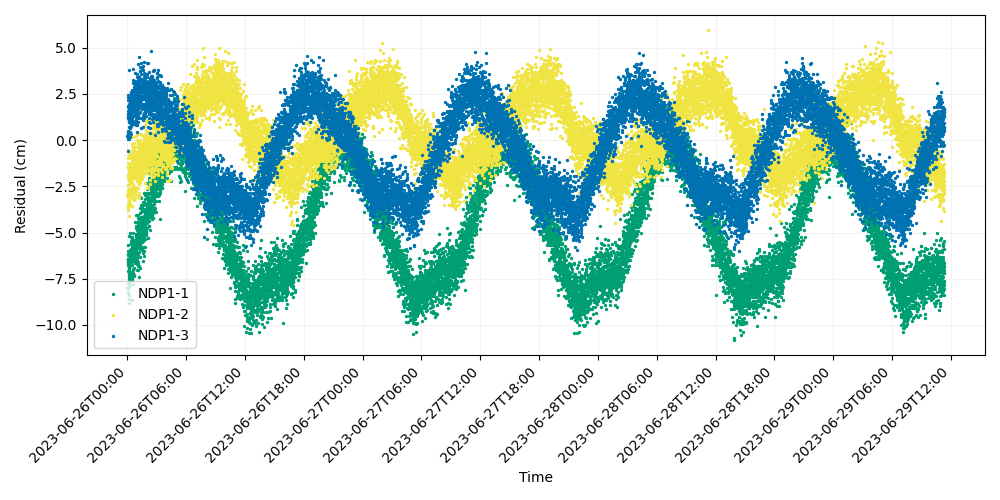

The file beside this chart, header and first rows:
time, iso_string, NDP1-1, NDP1-2, NDP1-3
741009607, 2023-06-26T00:00:07.000, -8.001, -2.985, 0.2152
741009627, 2023-06-26T00:00:27.000, -6.627, -3.6, 2.336
741009647, 2023-06-26T00:00:47.000, -8, -2.686, 1.416
741009667, 2023-06-26T00:01:07.000, -7.09, -2.014, 1.274
741009687, 2023-06-26T00:01:27.000, -8.191, -1.43, 0.1137
741009707, 2023-06-26T00:01:47.000, -6.726, -1.445, 0.2847
741009727, 2023-06-26T00:02:07.000, -6.491, -0.5494, 0.4634
741009747, 2023-06-26T00:02:27.000, -8.281, -0.9745, 1.255
741009767, 2023-06-26T00:02:47.000, -6.441, -3.762, 1.786
741009787, 2023-06-26T00:03:07.000, -6.551, -2.695, 0.04685
741009807, 2023-06-26T00:03:27.000, -5.687, -1.224, 2.146
741009827, 2023-06-26T00:03:47.000, -6.219, -1.891, 1.584
741009847, 2023-06-26T00:04:07.000, -6.436, -2.782, 0.3295
741009867, 2023-06-26T00:04:27.000, -6.535, -0.5882, 1.859
741009887, 2023-06-26T00:04:47.000, -6.409, -3.087, 1.19
741009907, 2023-06-26T00:05:07.000, -6.181, -3.607, 1.385
741009927, 2023-06-26T00:05:27.000, -5.999, -1.896, 2.434
741009947, 2023-06-26T00:05:47.000, -6.778, -2.45, -0.6105
741009967, 2023-06-26T00:06:07.000, -7.726, -3.476, 0.5195
741009987, 2023-06-26T00:06:27.000, -8.794, -3.247, 1.604
741010007, 2023-06-26T00:06:47.000, -6.176, -2.886, 1.108
741010027, 2023-06-26T00:07:07.000, -7.144, -1.468, 1.571
741010047, 2023-06-26T00:07:27.000, -6.87, -3.57, 0.9575
741010067, 2023-06-26T00:07:47.000, -8.399, -1.894, 1.408
741010087, 2023-06-26T00:08:07.000, -5.177, -2.058, 3.774
741010107, 2023-06-26T00:08:27.000, -7.702, -3.371, 0.733
741010127, 2023-06-26T00:08:47.000, -7.217, -2.677, 2.263
741010147, 2023-06-26T00:09:07.000, -7.049, -2.225, 1.068
741010167, 2023-06-26T00:09:27.000, -8.58, -2.622, 1.442
741010187, 2023-06-26T00:09:47.000, -6.576, -0.7885, 1.437
741010207, 2023-06-26T00:10:07.000, -7.86, -1.95, 0.06618
741010227, 2023-06-26T00:10:27.000, -6.87, -4.131, 1.74
741010247, 2023-06-26T00:10:47.000, -6.903, -1.534, 1.118
741010267, 2023-06-26T00:11:07.000, -7.302, -1.654, 1.955
741010287, 2023-06-26T00:11:27.000, -7.42, -2.622, 1.797
741010307, 2023-06-26T00:11:47.000, -7.514, -1.736, 1.519
741010327, 2023-06-26T00:12:07.000, -6.847, -2.443, 1.425
741010347, 2023-06-26T00:12:27.000, -6.621, -2.025, 0.1936
741010367, 2023-06-26T00:12:47.000, -7.332, -1.525, 0.4028
741010387, 2023-06-26T00:13:07.000, -5.048, -2.647, 0.6619
741010407, 2023-06-26T00:13:27.000, -6.34, -3.44, 1.269
741010427, 2023-06-26T00:13:47.000, -5.928, -1.929, 1.443
741010447, 2023-06-26T00:14:07.000, -7.443, -1.864, 0.9317
741010467, 2023-06-26T00:14:27.000, -6.324, -2.345, 1.437
741010487, 2023-06-26T00:14:47.000, -7.522, -2.976, 1.817
741010507, 2023-06-26T00:15:07.000, -7.258, -1.873, 1.948
741010527, 2023-06-26T00:15:27.000, -7.151, -1.272, 1.686
741010547, 2023-06-26T00:15:47.000, -6.27, -2.14, 1.959
741010567, 2023-06-26T00:16:07.000, -7.137, -0.7783, 2.058
741010587, 2023-06-26T00:16:27.000, -6.709, -1.917, 0.7314
741010607, 2023-06-26T00:16:47.000, -6.197, -1.65, 0.4575
741010627, 2023-06-26T00:17:07.000, -6.654, -1.683, 1.517
741010647, 2023-06-26T00:17:27.000, -7.899, -1.634, 2.112
741010667, 2023-06-26T00:17:47.000, -6.153, -2.687, 1.75
741010687, 2023-06-26T00:18:07.000, -7.61, -1.383, 2.258
741010707, 2023-06-26T00:18:27.000, -7.141, -2.053, 0.6518
741010727, 2023-06-26T00:18:47.000, -7.478, -2.222, 1.18
741010747, 2023-06-26T00:19:07.000, -6.533, -0.986, 1.745
741010767, 2023-06-26T00:19:27.000, -6.483, -1.627, 1.854
741010787, 2023-06-26T00:19:47.000, -6.773, -1.585, 2.585
... 14,940 more rows
